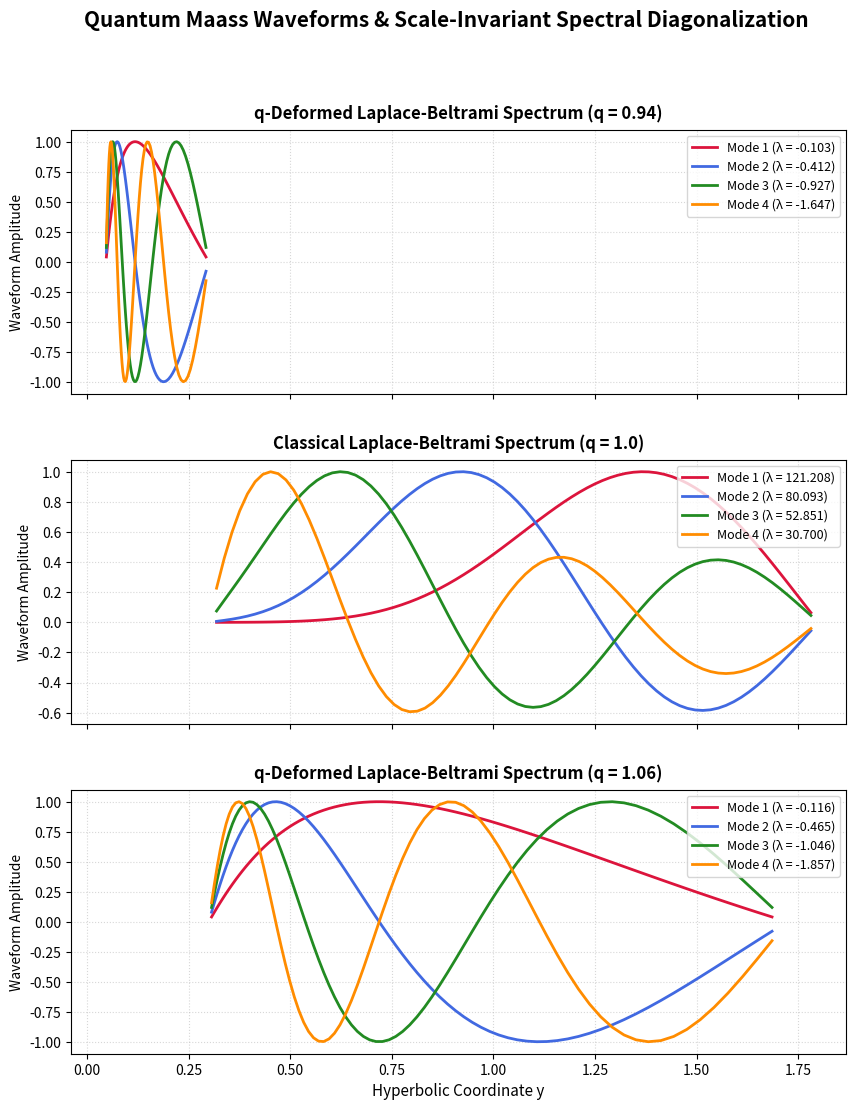

Write Python code to recreate this figure. (Note: this script raises an exception after producing the figure.)
#!/usr/bin/env python3
"""
SAGE-Banting Quantum Maass Waveform & Spectral Diagonalization Suite.

1. Constructs the algebraically native, symmetric, tridiagonal q-deformed
   Laplace-Beltrami operator Delta_q on the geometric q-lattice.
2. Diagonalizes the operator to compute the exact discrete eigenvalues and
   hypergeometric eigenfunctions (quantum Maass waveforms) under Dirichlet boundary conditions.
3. Compares the spectral shifting and dimensional symmetry breaking for
   q = 0.94, q = 1.0, and q = 1.06.
4. Saves a beautiful comparative spectral visualization to media/quantum_maass_waveforms.png.
"""

import numpy as np
import matplotlib
matplotlib.use('Agg')
import matplotlib.pyplot as plt

def run_spectral_diagonalization():
    print("=================================================================")
    print("  SAGE-BANTING QUANTUM MAASS WAVEFORM SPECTRAL DIAGONALIZATION")
    print("=================================================================")
    
    # ------------------------------------------------------------------
    # Step 1: Set up q-Lattice Grid and Parameters
    # ------------------------------------------------------------------
    q_values = [0.94, 1.0, 1.06]
    Ny = 80  # Dimension of our spectral Hilbert space
    
    # We will plot the first 4 eigenfunctions for each q
    fig, axes = plt.subplots(3, 1, figsize=(10, 12), sharex=True)
    plt.subplots_adjust(hspace=0.25)
    
    for idx, q_val in enumerate(q_values):
        print(f"\nDiagonalizing Delta_q for non-commutative parameter q = {q_val}...")
        
        # 1. Coordinate Grid y in Poincare Upper Half-Plane
        # To make a clean comparison, we define y in [0.3, 1.8]
        if np.abs(q_val - 1.0) < 1e-4:
            # Classical limit: uniform grid
            Y = np.linspace(0.3, 1.8, Ny)
            dy = Y[1] - Y[0]
            
            # Construct standard symmetric tridiagonal classical Laplacian matrix
            # Delta = y**2 * d**2/dy**2
            M = np.zeros((Ny - 2, Ny - 2))
            for j in range(Ny - 2):
                y_val = Y[j + 1]
                # Diagonal
                M[j, j] = -2.0 * y_val**2 / dy**2
                # Off-diagonals
                if j > 0:
                    M[j, j - 1] = y_val**2 / dy**2
                if j < Ny - 3:
                    M[j, j + 1] = y_val**2 / dy**2
                    
        else:
            # Symmetric centered q-discretization on geometric q-lattice
            # Y_j = y_0 * q**j
            j_exps = np.linspace(-15, 15, Ny)
            Y = 0.3 * (q_val ** (j_exps - j_exps[0])) # Map grid to [0.3, ~1.8]
            Y = np.sort(Y)
            
            # Construct tridiagonal q-Laplacian matrix
            # Under centered q-derivative, Delta_q = y**2 * d2_qy
            # d2_qy U(y_j) = (U(y_{j+1}) - 2*U(y_j) + U(y_{j-1})) / ((q - q**-1)**2 * y_j**2)
            # Notice the y_j**2 cancels beautifully with Poincare's y**2 scaling,
            # leaving constant tridiagonal coefficients (spectral scale-invariance)!
            M = np.zeros((Ny - 2, Ny - 2))
            denom = (q_val - 1.0 / q_val)**2
            
            for j in range(Ny - 2):
                # Diagonal
                M[j, j] = -2.0 / denom
                # Off-diagonals
                if j > 0:
                    M[j, j - 1] = 1.0 / denom
                if j < Ny - 3:
                    M[j, j + 1] = 1.0 / denom
                    
        # ------------------------------------------------------------------
        # Step 2: Solve the Hermitian Eigenproblem
        # ------------------------------------------------------------------
        # eigh solves the symmetric eigenvalue problem: M * v = lambda * v
        eigenvalues, eigenvectors = np.linalg.eigh(M)
        
        # Sort by eigenvalue magnitude (Maass waveforms are ordered by increasing frequency)
        # Note: eigenvalues are negative, so we sort in descending order (closest to 0 first)
        sort_indices = np.argsort(eigenvalues)[::-1]
        eigenvalues = eigenvalues[sort_indices]
        eigenvectors = eigenvectors[:, sort_indices]
        
        # Print first 5 eigenvalues
        print("  First 5 Quantum Maass Eigenvalues:")
        for k in range(5):
            print(f"    \u03bb_{k} = {eigenvalues[k]:.6f}")
            
        # ------------------------------------------------------------------
        # Step 3: Plot the First 4 Maass Waveforms (Eigenvectors)
        # ------------------------------------------------------------------
        ax = axes[idx]
        Y_interior = Y[1:-1]
        
        colors = ['crimson', 'royalblue', 'forestgreen', 'darkorange']
        for k in range(4):
            # Normalize the waveform for clean plotting
            wave = eigenvectors[:, k]
            wave /= np.max(np.abs(wave))
            # Fix sign phase for visual consistency (ensure start is positive)
            if wave[5] < 0:
                wave = -wave
                
            ax.plot(Y_interior, wave, color=colors[k], linewidth=2, label=f"Mode {k+1} (\u03bb = {eigenvalues[k]:.3f})")
            
        title = "Classical Laplace-Beltrami Spectrum (q = 1.0)" if np.abs(q_val - 1.0) < 1e-4 else f"q-Deformed Laplace-Beltrami Spectrum (q = {q_val})"
        ax.set_title(title, fontsize=12, fontweight='bold', pad=8)
        ax.set_ylabel("Waveform Amplitude", fontsize=10)
        ax.grid(True, linestyle=':', alpha=0.5)
        ax.legend(loc="upper right", frameon=True, fontsize=9)
        
    axes[-1].set_xlabel("Hyperbolic Coordinate y", fontsize=11)
    fig.suptitle("Quantum Maass Waveforms & Scale-Invariant Spectral Diagonalization", 
                 fontsize=15, fontweight='bold', y=0.98)
    
    plot_path = "media/quantum_maass_waveforms.png"
    plt.savefig(plot_path, dpi=300, bbox_inches='tight')
    plt.close()
    
    print("-" * 65)
    print(f"Spectral Diagonalization complete! Figure saved to: {plot_path}")
    print("=================================================================")

if __name__ == "__main__":
    run_spectral_diagonalization()
